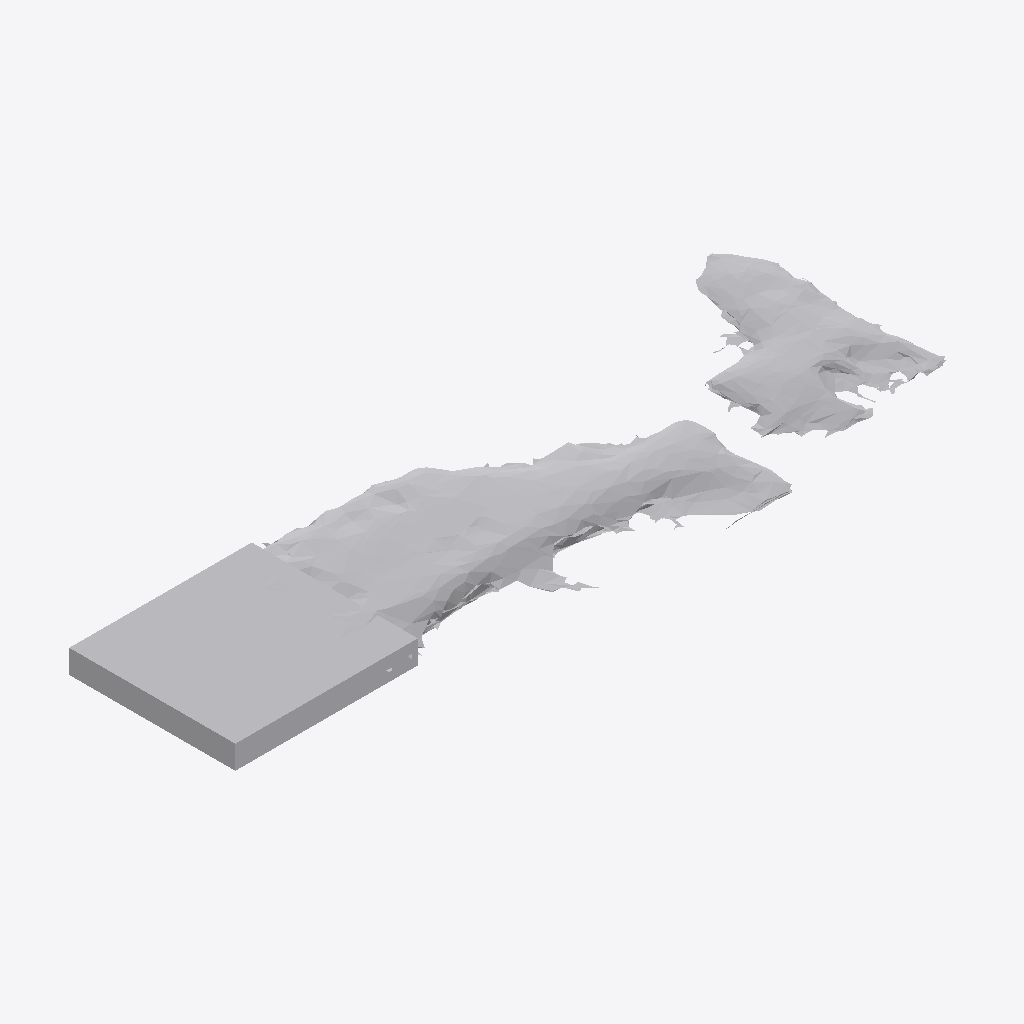
Isometric view of an IFC building model (IFC-SPF (STEP), schema IFC4, length unit metre), seen from the south-west, elements coloured by IFC class: 1 other element (light grey).
Extent 0.964 m × 0.338 m × 0.036 m (x, y, z). Storeys (1): Ground Floor at 0.00 m. Elements (1): 1 IfcFurniture.

HEADER;
FILE_DESCRIPTION(('ViewDefinition [CoordinationView]'),'2;1');
FILE_NAME('','2026-07-12T06:42:49',(''),(''),'IfcOpenShell 0.8.0','IfcOpenShell 0.8.0','');
FILE_SCHEMA(('IFC4'));
ENDSEC;
DATA;
#17=IFCPROJECT('0kvwSs_yr7jvpwqdIn8cwv',#5,'Office Project',$,$,$,$,(#15),#10);
#20=IFCSITE('2W_Ifjq6z5d8wyUXj5hxfc',#5,'Site',$,$,#19,$,$,.ELEMENT.,$,$,$,$,$);
#22=IFCBUILDING('053flvq$17C9Ox6$sd76bz',#5,'Building',$,$,#21,$,$,.ELEMENT.,$,$,$);
#24=IFCBUILDINGSTOREY('1Iws2JNZb6wRVHmCtmtznW',#5,'Ground Floor',$,$,#23,$,$,.ELEMENT.,0.0);
#35=IFCFURNITURE('3VWlyHrfD3gxF77y0148n9',#5,'list03_sofa',$,$,#34,#31,$,$);
ENDSEC;
